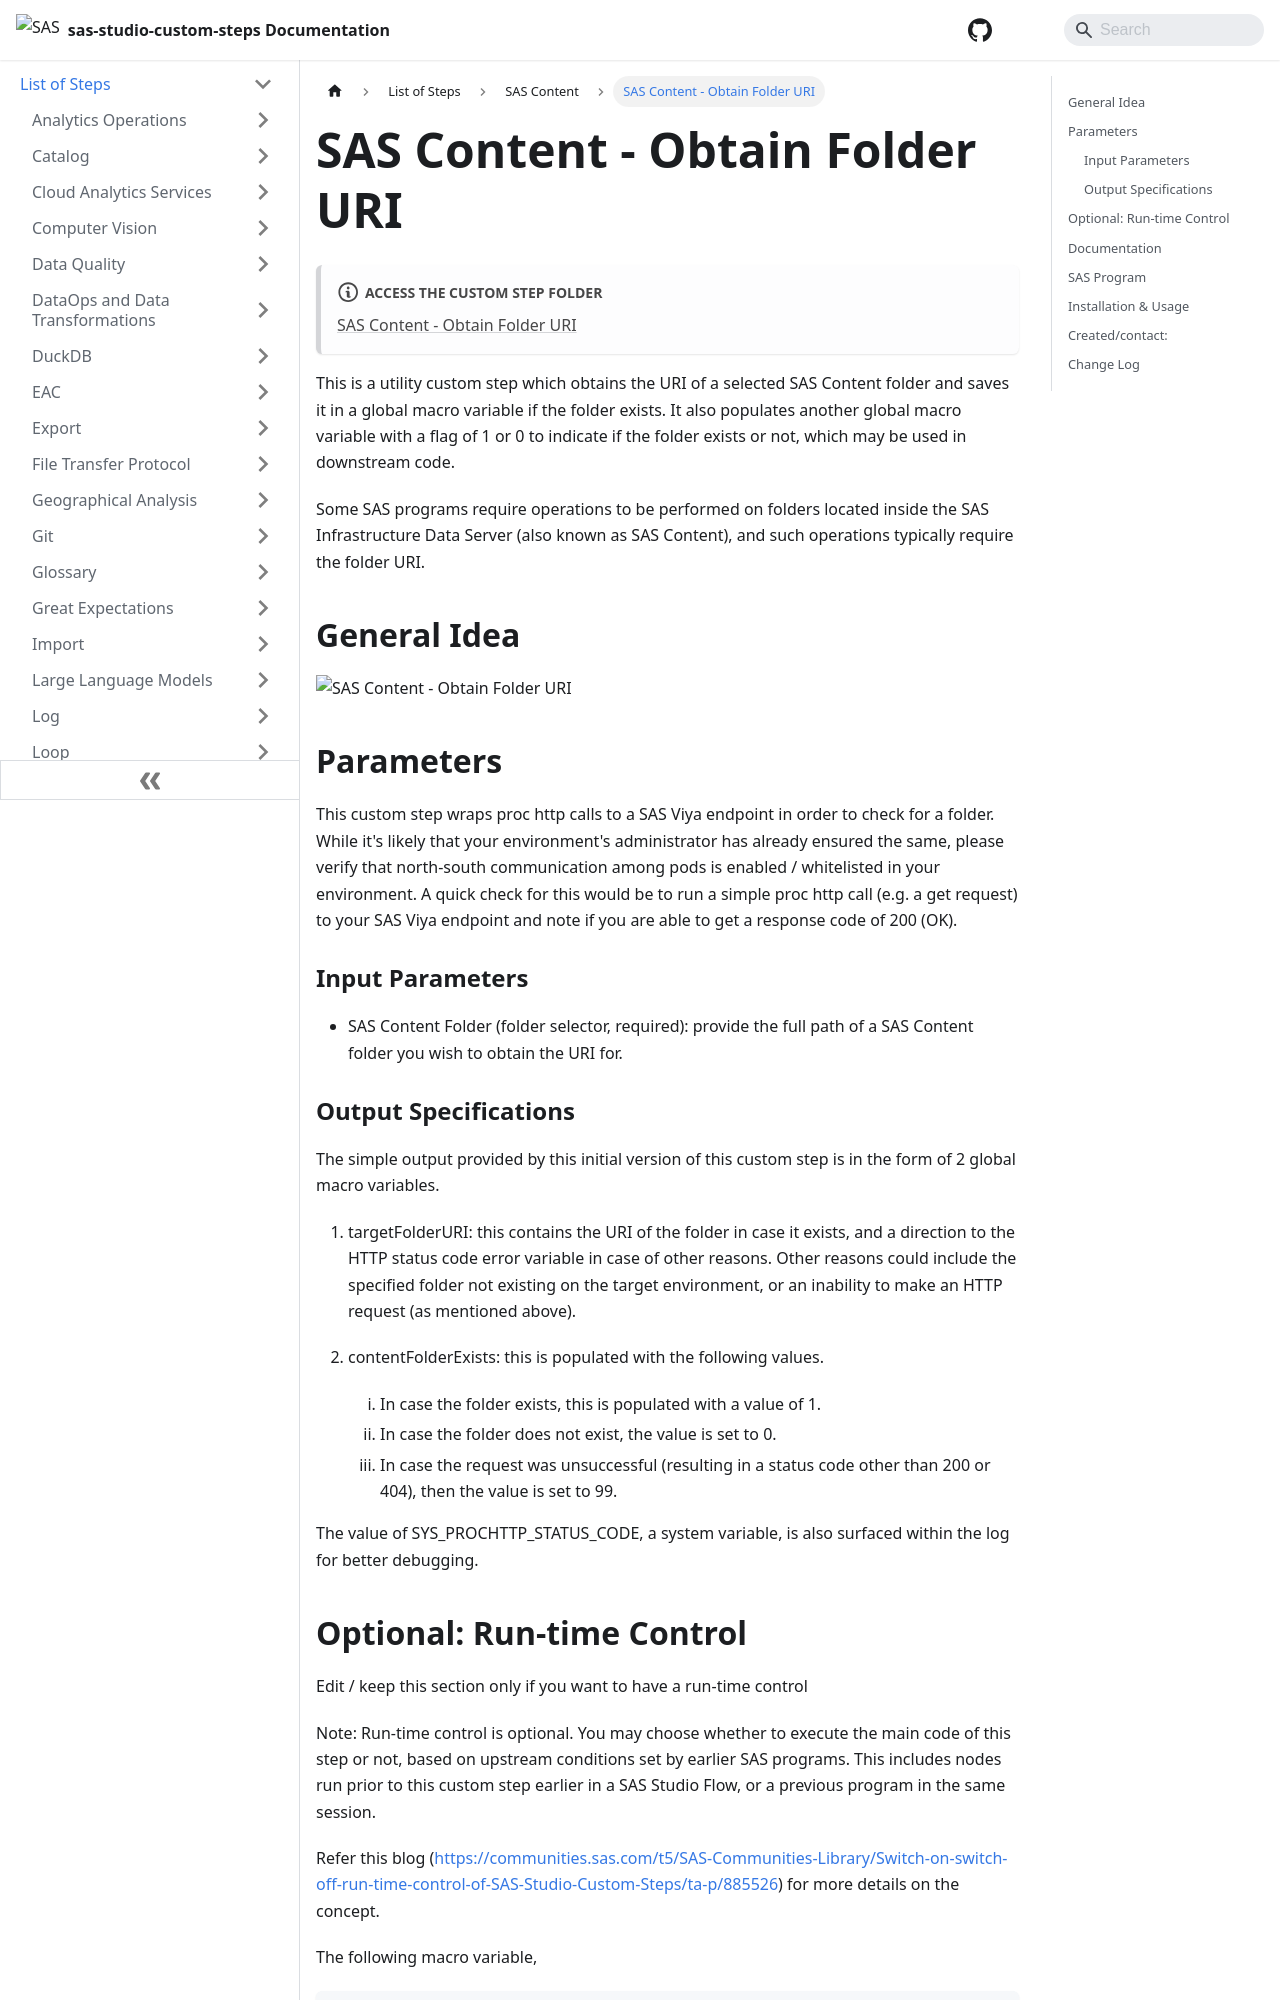

repository: sassoftware/sas-studio-custom-steps · page: List of Steps/SAS Content/SAS Content - Obtain Folder URI/index.html · generator: docusaurus

# SAS Content - Obtain Folder URI

:::note[**ACCESS THE CUSTOM STEP FOLDER**]

[SAS Content - Obtain Folder URI](https://github.com/sassoftware/sas-studio-custom-steps/tree/main/SAS%20Content%20-%20Obtain%20Folder%20URI)

:::


This is a utility custom step which obtains the URI of a selected SAS Content folder and saves it in a global macro variable if the folder exists.  It also populates another global macro variable with a flag of 1 or 0 to indicate if the folder exists or not, which may be used in downstream code.

Some SAS programs require operations to be performed on folders located inside the SAS Infrastructure Data Server (also known as SAS Content), and such operations typically require the folder URI. 

## General Idea
![SAS Content - Obtain Folder URI](/img/SAS%20Content%20-%20Obtain%20Folder%20URI/img/SAS_Content_Obtain_Folder_URI.png)

## Parameters

This custom step wraps proc http calls to a SAS Viya endpoint in order to check for a folder.  While it's likely that your environment's administrator has already ensured the same, please verify that north-south communication among pods is enabled / whitelisted in your environment.  A quick check for this would be to run a simple proc http call (e.g. a get request) to your SAS Viya endpoint and note if you are able to get a response code of 200 (OK).

### Input Parameters
* SAS Content Folder (folder selector, required): provide the full path of a SAS Content folder you wish to obtain the URI for.

### Output Specifications

The simple output provided by this initial version of this custom step is in the form of 2 global macro variables.

 1. targetFolderURI: this contains the URI of the folder in case it exists, and a direction to the HTTP status code error variable in case of other reasons.  Other reasons could include the specified folder  not existing on the target environment, or an inability to make an HTTP request (as mentioned above).
 
 2. contentFolderExists: this is populated with the following values. 
    1. In case the folder exists, this is populated with a value of 1.  
    2. In case the folder does not exist, the value is set to 0.
    3. In case the request was unsuccessful (resulting in a status code other than 200 or 404), then the value is set to 99.

The value of SYS_PROCHTTP_STATUS_CODE, a system variable, is also surfaced within the log for better debugging.
